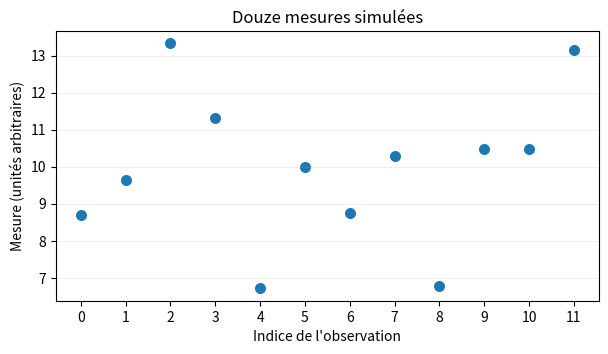

Write Python code to recreate this figure.
import numpy as np
import pandas as pd
import matplotlib.pyplot as plt
rng = np.random.default_rng(4)
values = rng.normal(10, 2, 12)
# Easy: calculate mean and standard deviation with NumPy.
# Medium: build a DataFrame with category labels and aggregate each group.
# Hard: draw a labeled plot and describe one limitation.


fig, ax = plt.subplots(figsize=(7, 3.5))
ax.scatter(np.arange(len(values)), values, color="tab:blue", s=48)
ax.set(xlabel="Indice de l'observation", ylabel="Mesure (unités arbitraires)", title="Douze mesures simulées")
ax.set_xticks(np.arange(len(values)))
ax.grid(axis="y", alpha=0.2)
plt.show()
